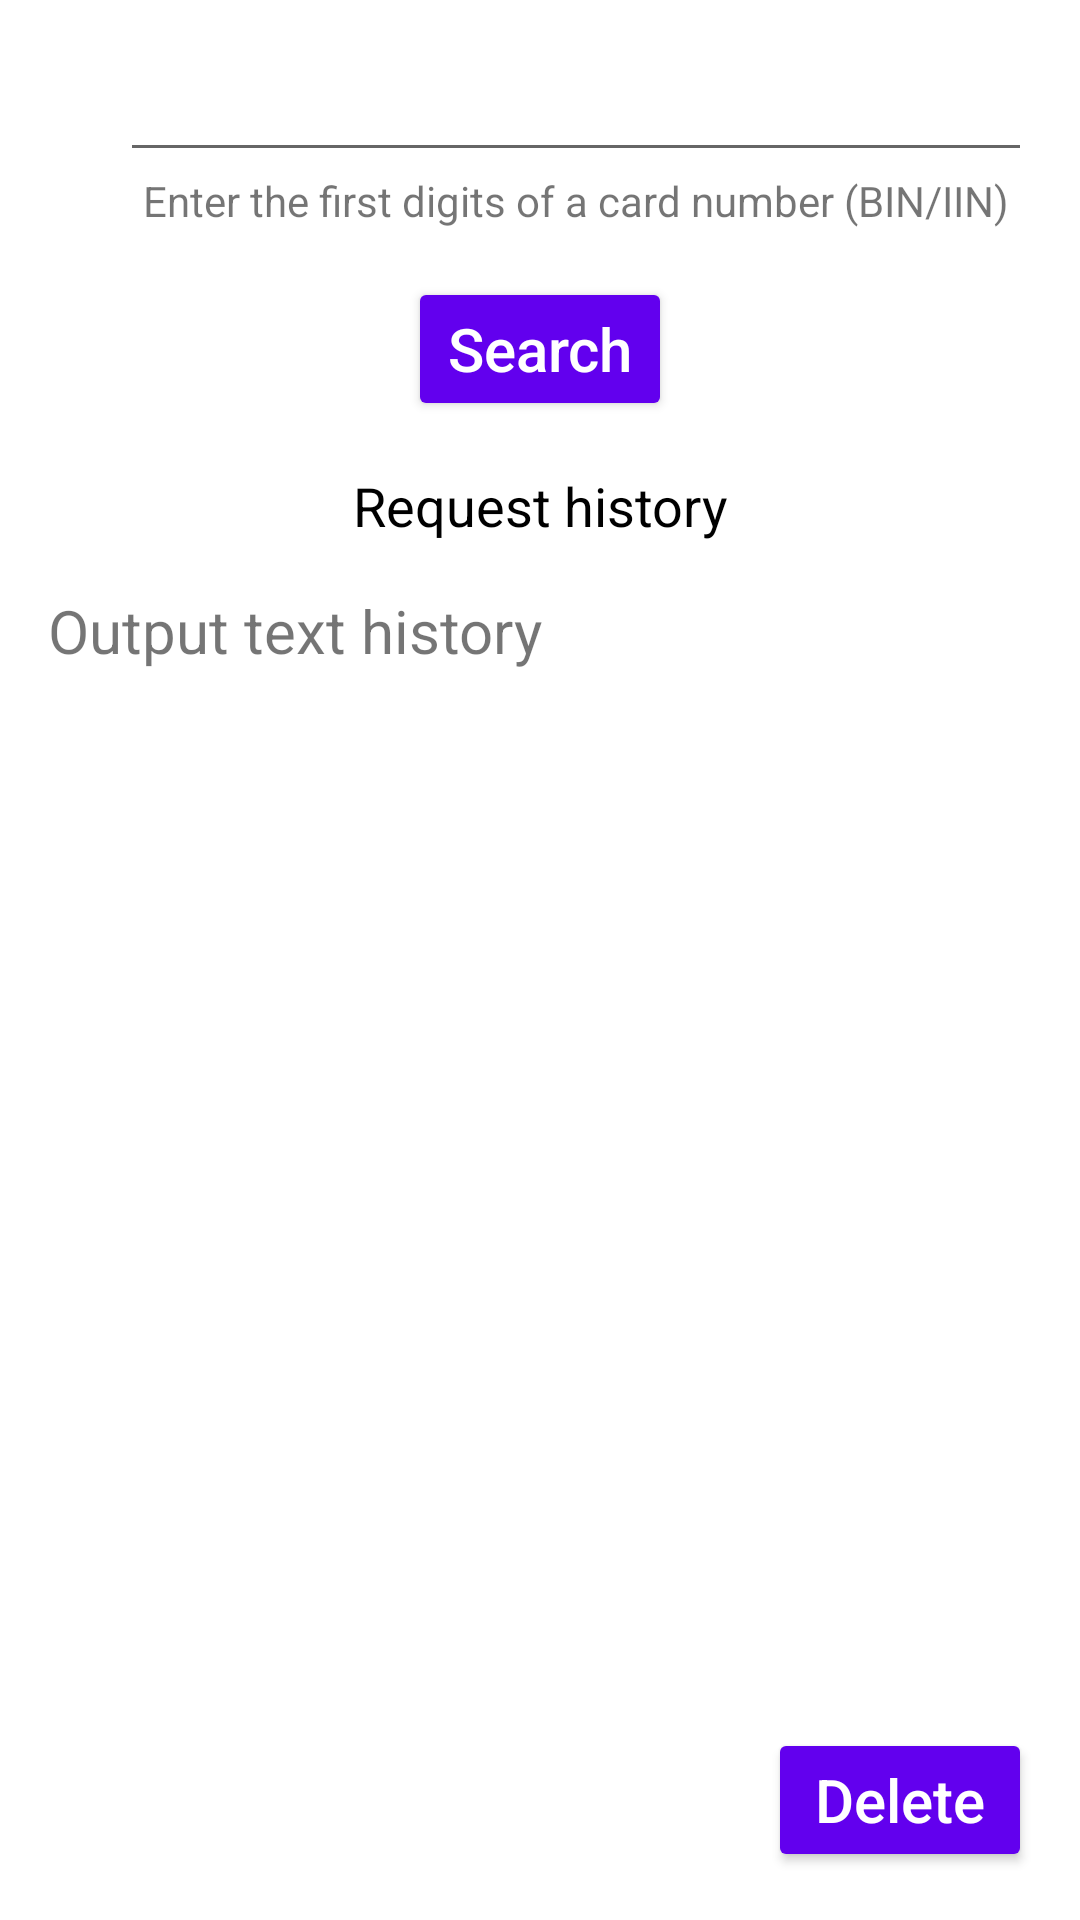

Layout XML and referenced resources for this Android screen:
<!-- AndroidManifest.xml: application theme Theme.FocusStart_Android_TestTask -->
<!-- res/layout/fragment_start.xml -->
<?xml version="1.0" encoding="utf-8"?>
<androidx.constraintlayout.widget.ConstraintLayout xmlns:android="http://schemas.android.com/apk/res/android"
    xmlns:app="http://schemas.android.com/apk/res-auto"
    xmlns:tools="http://schemas.android.com/tools"
    android:id="@+id/start_fragment"
    android:layout_width="match_parent"
    android:layout_height="match_parent"
    tools:context=".presentation.StartFragment">

    <androidx.appcompat.widget.AppCompatImageView
        android:id="@+id/iv_search"
        android:layout_width="24dp"
        android:layout_height="24dp"
        android:layout_marginStart="16dp"
        android:src="@drawable/ic_baseline_search_24"
        app:layout_constraintBottom_toBottomOf="@+id/et_search"
        app:layout_constraintEnd_toStartOf="@id/et_search"
        app:layout_constraintStart_toStartOf="parent"
        app:layout_constraintTop_toTopOf="@+id/et_search" />

    <androidx.appcompat.widget.AppCompatEditText
        android:id="@+id/et_search"
        android:layout_width="match_parent"
        android:layout_height="wrap_content"
        android:layout_marginStart="40dp"
        android:layout_marginTop="16dp"
        android:layout_marginEnd="16dp"
        android:ellipsize="end"
        android:gravity="center"
        android:lines="1"
        app:layout_constraintEnd_toEndOf="parent"
        app:layout_constraintStart_toStartOf="parent"
        app:layout_constraintTop_toTopOf="parent" />

    <TextView
        android:id="@+id/tv_input"
        android:layout_width="wrap_content"
        android:layout_height="wrap_content"
        android:text="@string/tv_input"
        app:layout_constraintEnd_toEndOf="@+id/et_search"
        app:layout_constraintStart_toEndOf="@+id/iv_search"
        app:layout_constraintTop_toBottomOf="@+id/et_search" />

    <androidx.appcompat.widget.AppCompatButton
        android:id="@+id/b_search"
        android:layout_width="wrap_content"
        android:layout_height="wrap_content"
        android:layout_marginTop="16dp"
        android:backgroundTint="@color/purple_500"
        android:enabled="true"
        android:text="@string/button_search"
        android:textAllCaps="false"
        android:textColor="@color/white"
        android:textSize="20sp"
        android:visibility="visible"
        app:layout_constraintEnd_toEndOf="parent"
        app:layout_constraintStart_toStartOf="parent"
        app:layout_constraintTop_toBottomOf="@+id/tv_input" />

    <ProgressBar
        android:id="@+id/pb_progress"
        android:layout_width="wrap_content"
        android:layout_height="wrap_content"
        android:visibility="invisible"
        app:layout_constraintBottom_toBottomOf="@+id/b_search"
        app:layout_constraintStart_toEndOf="@+id/b_search"
        app:layout_constraintTop_toTopOf="@+id/b_search" />

    <TextView
        android:id="@+id/tv_history"
        android:layout_width="match_parent"
        android:layout_height="wrap_content"
        android:layout_margin="16dp"
        android:ellipsize="end"
        android:gravity="center"
        android:lines="1"
        android:text="@string/tv_history"
        android:textColor="@color/black"
        android:textSize="18sp"
        app:layout_constraintEnd_toEndOf="parent"
        app:layout_constraintStart_toStartOf="parent"
        app:layout_constraintTop_toBottomOf="@+id/b_search" />

    <TextView
        android:id="@+id/tv_history_output"
        android:layout_width="match_parent"
        android:layout_height="wrap_content"
        android:layout_margin="16dp"
        android:text="@string/tv_history_output"
        android:textSize="20sp"
        app:layout_constraintEnd_toEndOf="parent"
        app:layout_constraintStart_toStartOf="parent"
        app:layout_constraintTop_toBottomOf="@+id/tv_history" />

    <androidx.appcompat.widget.AppCompatButton
        android:id="@+id/b_delete"
        android:layout_width="wrap_content"
        android:layout_height="wrap_content"
        android:layout_margin="16dp"
        android:backgroundTint="@color/purple_500"
        android:enabled="true"
        android:text="@string/button_delete"
        android:textAllCaps="false"
        android:textColor="@color/white"
        android:textSize="20sp"
        android:visibility="visible"
        app:layout_constraintBottom_toBottomOf="parent"
        app:layout_constraintEnd_toEndOf="parent" />

</androidx.constraintlayout.widget.ConstraintLayout>
<!-- resources referenced by this layout -->
<resources>
  <string name="button_delete" translatable="true">Delete</string>
  <string name="button_search" translatable="true">Search</string>
  <string name="tv_history" translatable="true">Request history</string>
  <string name="tv_history_output" translatable="true">Output text history</string>
  <string name="tv_input" translatable="true">Enter the first digits of a card number (BIN/IIN)</string>
  <style name="Theme.FocusStart_Android_TestTask" parent="Theme.MaterialComponents.DayNight.DarkActionBar">
          
          <item name="colorPrimary">@color/purple_500</item>
          <item name="colorPrimaryVariant">@color/purple_700</item>
          <item name="colorOnPrimary">@color/white</item>
          
          <item name="colorSecondary">@color/teal_200</item>
          <item name="colorSecondaryVariant">@color/teal_700</item>
          <item name="colorOnSecondary">@color/black</item>
          
          <item name="android:statusBarColor">?attr/colorPrimaryVariant</item>
          
      </style>
  <!-- not gathered from this repository: default colours our renderer supplied (Android Studio template values) -->
  <color name="purple_500">#FF6200EE</color>
  <color name="purple_700">#FF3700B3</color>
  <color name="teal_200">#FF03DAC5</color>
  <color name="teal_700">#FF018786</color>
  <color name="black">#FF000000</color>
  <color name="white">#FFFFFFFF</color>
</resources>
